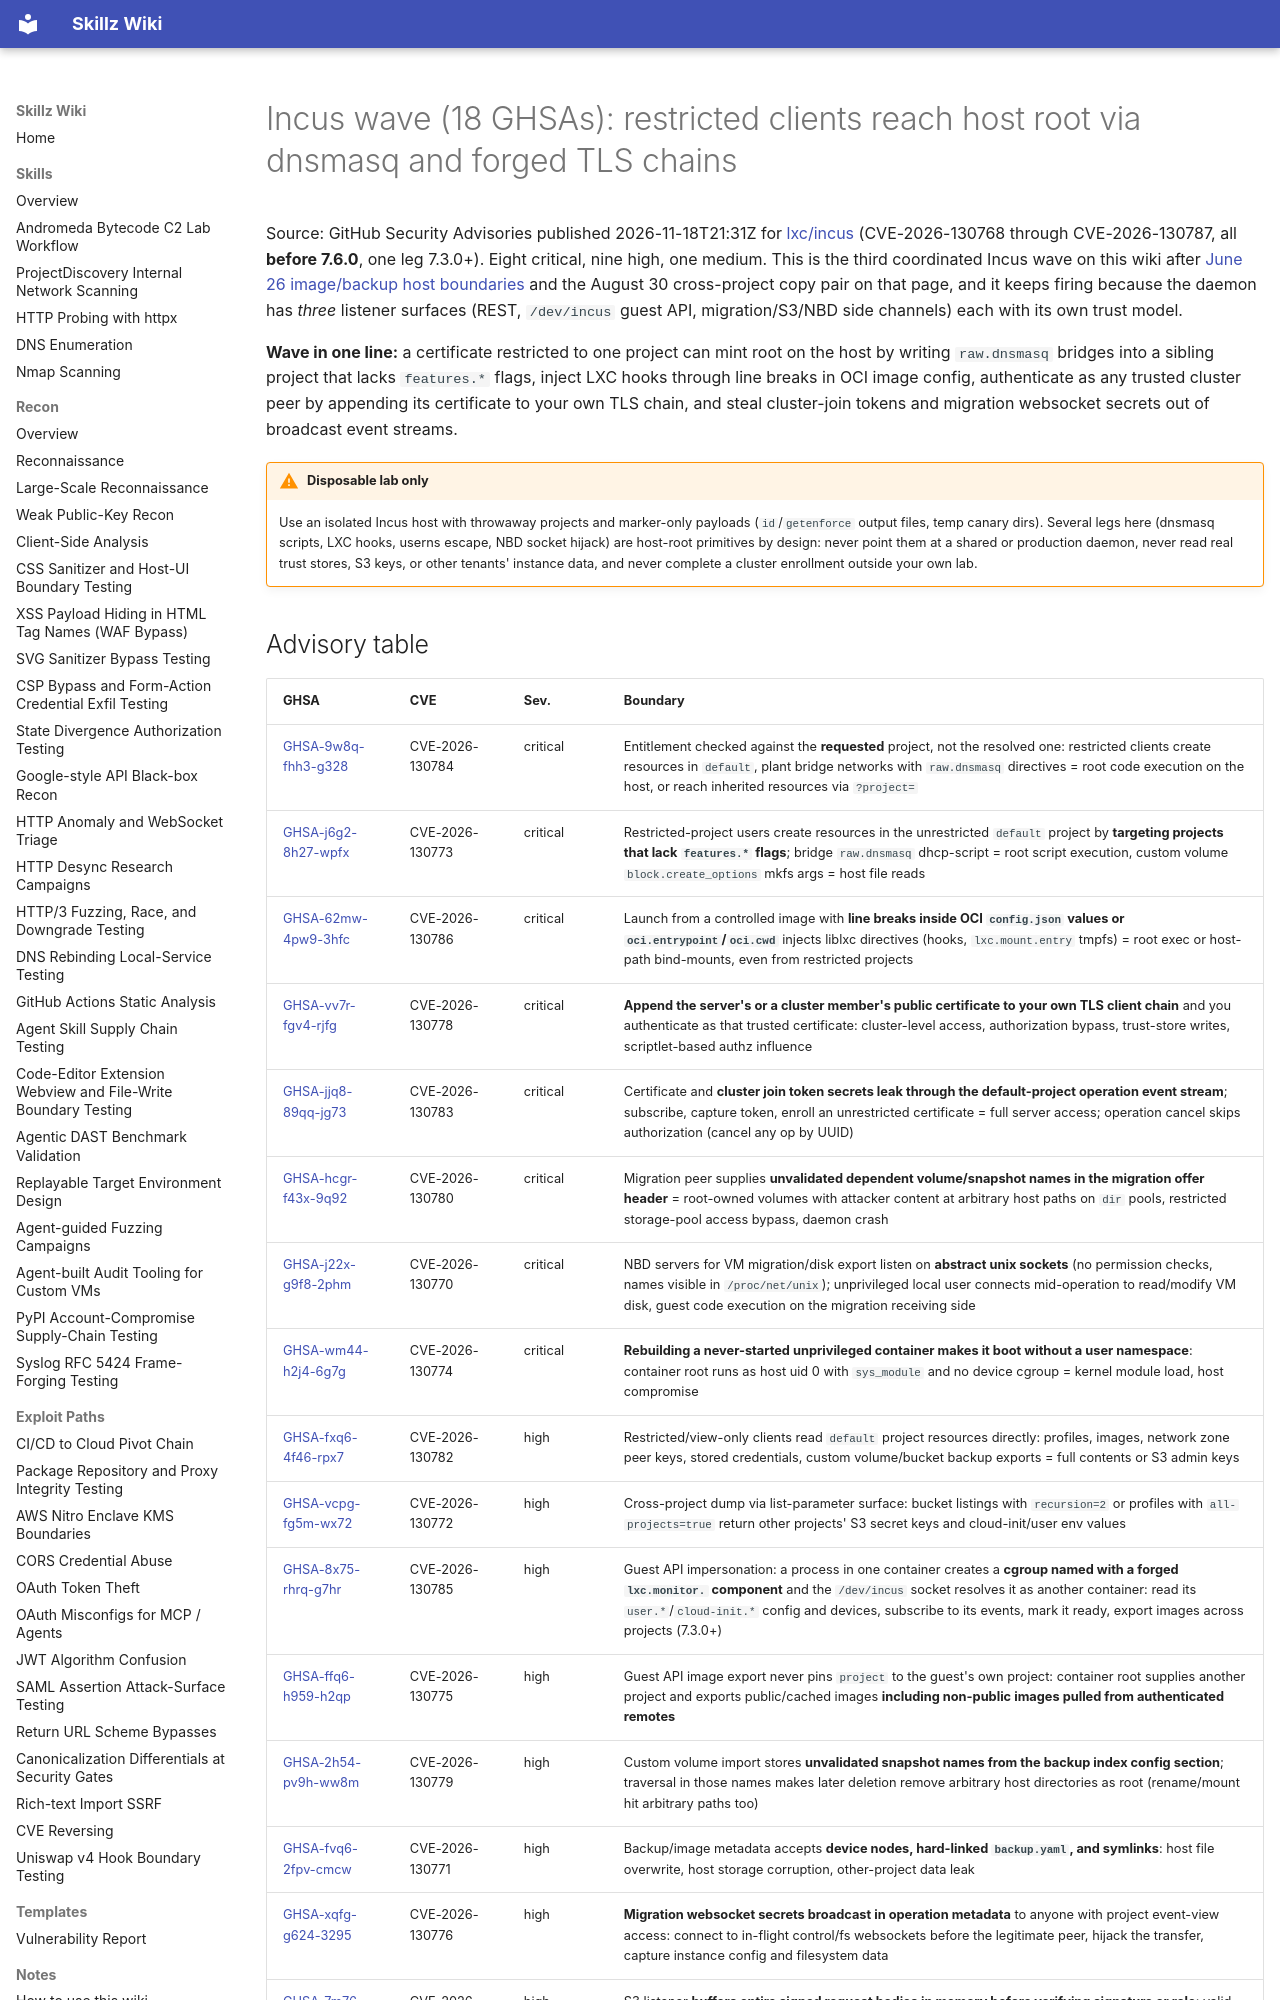

repository: bastet-ai/skillz-wiki · page: alerts/2026-11-19-incus-coordinated-wave-restricted-project-flag-escape-dnsmasq-root-execution-forged-tls-chain-and-migration-peer-traversal-ghsa/index.html · generator: mkdocs

# Incus wave (18 GHSAs): restricted clients reach host root via dnsmasq and forged TLS chains

Source: GitHub Security Advisories published 2026-11-18T21:31Z for [lxc/incus](https://github.com/lxc/incus) (CVE-2026-130768 through CVE-2026-130787, all **before 7.6.0**, one leg 7.3.0+). Eight critical, nine high, one medium. This is the third coordinated Incus wave on this wiki after [June 26 image/backup host boundaries](2026-06-26-incus-image-backup-host-boundaries-ghsa.md) and the August 30 cross-project copy pair on that page, and it keeps firing because the daemon has *three* listener surfaces (REST, `/dev/incus` guest API, migration/S3/NBD side channels) each with its own trust model.

**Wave in one line:** a certificate restricted to one project can mint root on the host by writing `raw.dnsmasq` bridges into a sibling project that lacks `features.*` flags, inject LXC hooks through line breaks in OCI image config, authenticate as any trusted cluster peer by appending its certificate to your own TLS chain, and steal cluster-join tokens and migration websocket secrets out of broadcast event streams.

!!! warning "Disposable lab only"
    Use an isolated Incus host with throwaway projects and marker-only payloads (`id`/`getenforce` output files, temp canary dirs). Several legs here (dnsmasq scripts, LXC hooks, userns escape, NBD socket hijack) are host-root primitives by design: never point them at a shared or production daemon, never read real trust stores, S3 keys, or other tenants' instance data, and never complete a cluster enrollment outside your own lab.
